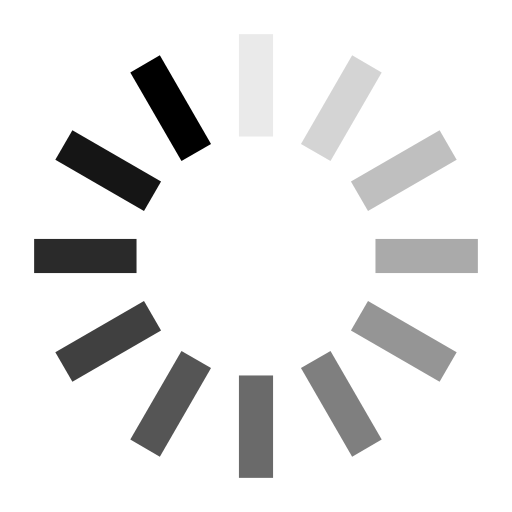
t = 0.00 s
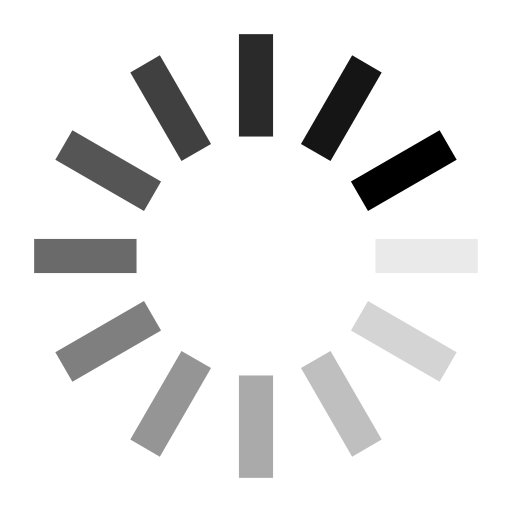
t = 0.25 s
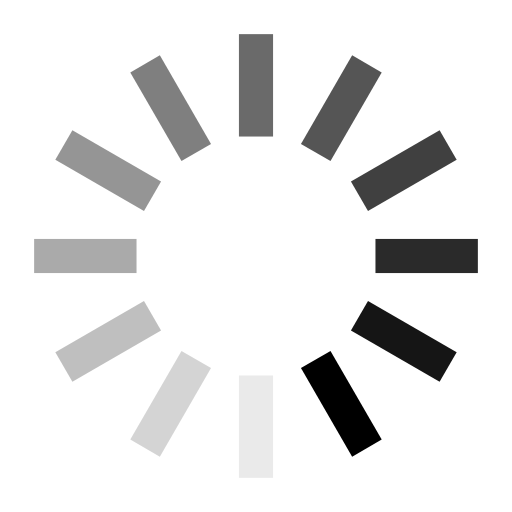
t = 0.50 s
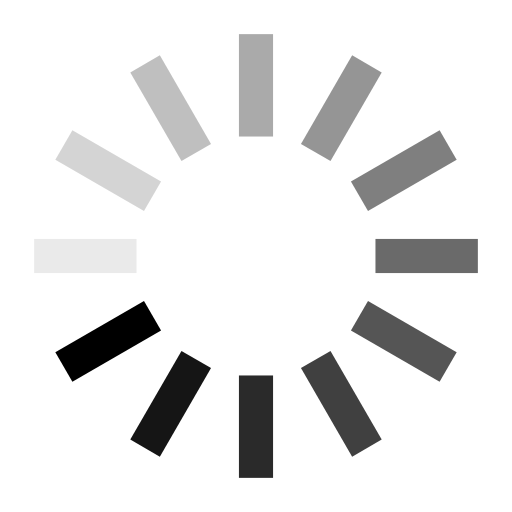
t = 0.75 s

The animated SVG that drew these frames (rendered in a browser with its animation timeline set to each time). Animation: 12 SMIL elements (animate=12); one cycle of 1.00 s, repeats indefinitely.

<svg xmlns="http://www.w3.org/2000/svg" viewBox="0 0 60 60" preserveAspectRatio="xMidYMid">
    <g transform="translate(-20,-20)">
        <g transform="rotate(0 50 50)">
            <rect x="48" y="24" rx="0" ry="0" width="4" height="12">
                <animate attributeName="opacity" values="1;0" keyTimes="0;1" dur="1s" begin="-0.9166666666666666s"
                         repeatCount="indefinite"></animate>
            </rect>
        </g>
        <g transform="rotate(30 50 50)">
            <rect x="48" y="24" rx="0" ry="0" width="4" height="12">
                <animate attributeName="opacity" values="1;0" keyTimes="0;1" dur="1s" begin="-0.8333333333333334s"
                         repeatCount="indefinite"></animate>
            </rect>
        </g>
        <g transform="rotate(60 50 50)">
            <rect x="48" y="24" rx="0" ry="0" width="4" height="12">
                <animate attributeName="opacity" values="1;0" keyTimes="0;1" dur="1s" begin="-0.75s"
                         repeatCount="indefinite"></animate>
            </rect>
        </g>
        <g transform="rotate(90 50 50)">
            <rect x="48" y="24" rx="0" ry="0" width="4" height="12">
                <animate attributeName="opacity" values="1;0" keyTimes="0;1" dur="1s" begin="-0.6666666666666666s"
                         repeatCount="indefinite"></animate>
            </rect>
        </g>
        <g transform="rotate(120 50 50)">
            <rect x="48" y="24" rx="0" ry="0" width="4" height="12">
                <animate attributeName="opacity" values="1;0" keyTimes="0;1" dur="1s" begin="-0.5833333333333334s"
                         repeatCount="indefinite"></animate>
            </rect>
        </g>
        <g transform="rotate(150 50 50)">
            <rect x="48" y="24" rx="0" ry="0" width="4" height="12">
                <animate attributeName="opacity" values="1;0" keyTimes="0;1" dur="1s" begin="-0.5s"
                         repeatCount="indefinite"></animate>
            </rect>
        </g>
        <g transform="rotate(180 50 50)">
            <rect x="48" y="24" rx="0" ry="0" width="4" height="12">
                <animate attributeName="opacity" values="1;0" keyTimes="0;1" dur="1s" begin="-0.4166666666666667s"
                         repeatCount="indefinite"></animate>
            </rect>
        </g>
        <g transform="rotate(210 50 50)">
            <rect x="48" y="24" rx="0" ry="0" width="4" height="12">
                <animate attributeName="opacity" values="1;0" keyTimes="0;1" dur="1s" begin="-0.3333333333333333s"
                         repeatCount="indefinite"></animate>
            </rect>
        </g>
        <g transform="rotate(240 50 50)">
            <rect x="48" y="24" rx="0" ry="0" width="4" height="12">
                <animate attributeName="opacity" values="1;0" keyTimes="0;1" dur="1s" begin="-0.25s"
                         repeatCount="indefinite"></animate>
            </rect>
        </g>
        <g transform="rotate(270 50 50)">
            <rect x="48" y="24" rx="0" ry="0" width="4" height="12">
                <animate attributeName="opacity" values="1;0" keyTimes="0;1" dur="1s" begin="-0.16666666666666666s"
                         repeatCount="indefinite"></animate>
            </rect>
        </g>
        <g transform="rotate(300 50 50)">
            <rect x="48" y="24" rx="0" ry="0" width="4" height="12">
                <animate attributeName="opacity" values="1;0" keyTimes="0;1" dur="1s" begin="-0.08333333333333333s"
                         repeatCount="indefinite"></animate>
            </rect>
        </g>
        <g transform="rotate(330 50 50)">
            <rect x="48" y="24" rx="0" ry="0" width="4" height="12">
                <animate attributeName="opacity" values="1;0" keyTimes="0;1" dur="1s" begin="0s"
                         repeatCount="indefinite"></animate>
            </rect>
        </g>
    </g>
</svg>
